The GitHub repository sravyagadiparthi/Micro-Nutrient-Deficiency-Detection contains a labelled image folder "dataset" with 9 categories: boron deficiency, calcium deficiency, healthy, iron deficiency, magnesium deficiency, manganese deficiency, potassium deficiency, sulphur deficiency, zinc deficiency. Examples follow, each with its label.

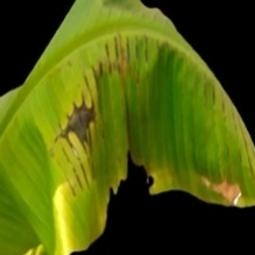
Label: magnesium deficiency

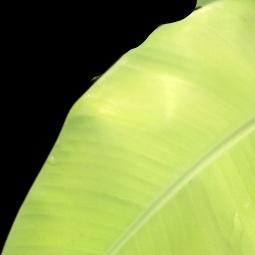
Label: iron deficiency

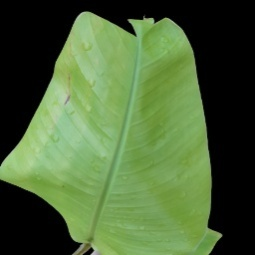
Label: healthy

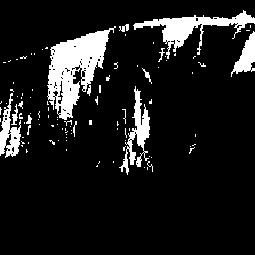
Label: boron deficiency

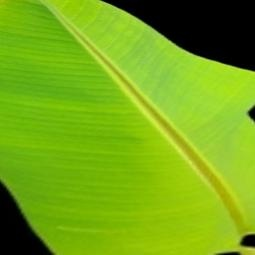
Label: zinc deficiency

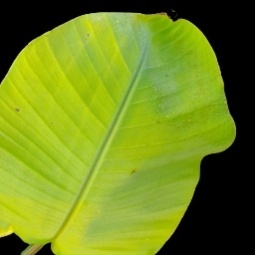
Label: sulphur deficiency
